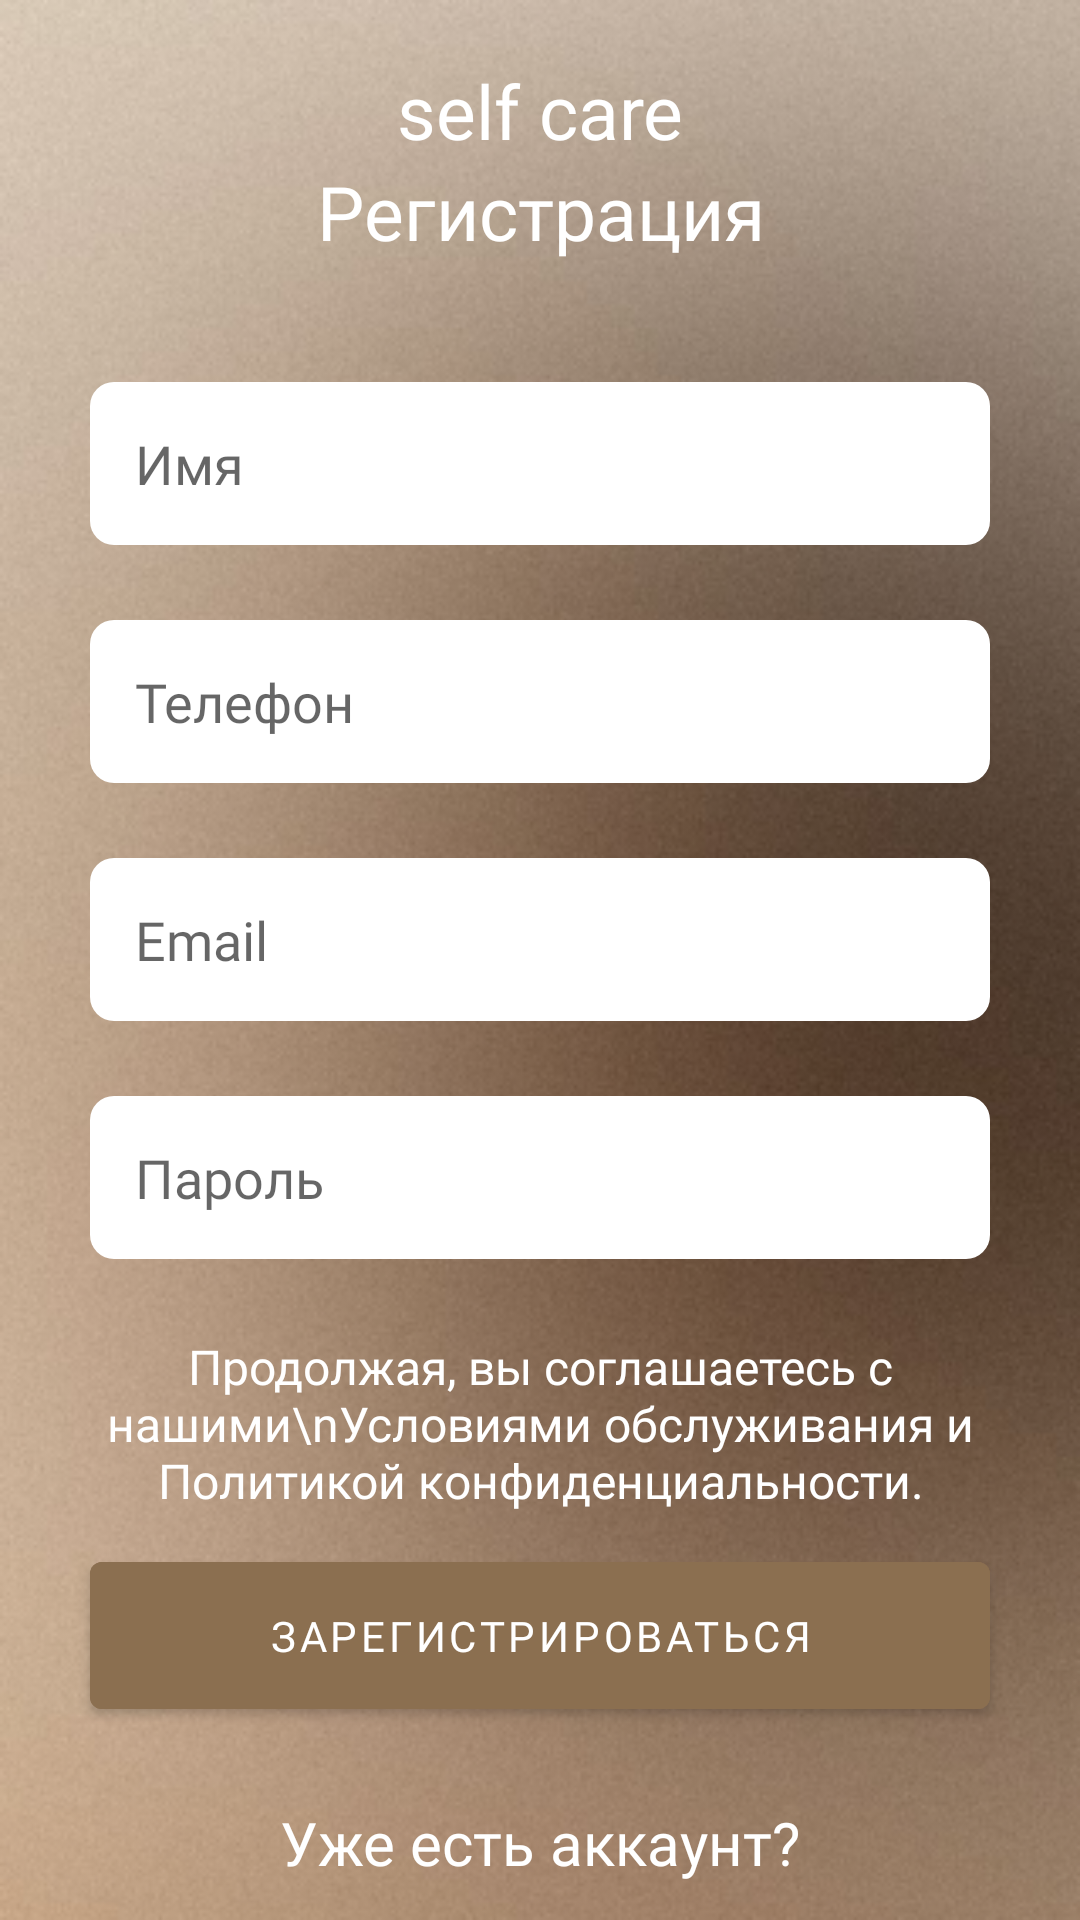

Reconstruct the res/layout file that produces this screen, plus the resources it refers to.
<!-- AndroidManifest.xml: application theme Theme.DiplomDemo -->
<!-- res/layout/activity_registration.xml -->
<?xml version="1.0" encoding="utf-8"?>
<RelativeLayout xmlns:android="http://schemas.android.com/apk/res/android"
    xmlns:app="http://schemas.android.com/apk/res-auto"
    xmlns:tools="http://schemas.android.com/tools"
    android:id="@+id/main"
    android:layout_width="match_parent"
    android:layout_height="match_parent"
    tools:context=".RegistrationActivity"
    android:background="@drawable/imagebackdiplom">

    <TextView
        android:id="@+id/text1"
        android:layout_width="150dp"
        android:layout_height="wrap_content"
        android:layout_marginStart="20dp"
        android:layout_marginTop="20dp"
        android:fontFamily="@font/jost_light"
        android:text="@string/text1"
        android:textAlignment="center"
        android:textColor="@color/white"
        android:textSize="25sp"
        android:layout_centerHorizontal="true" />
    <TextView
        android:id="@+id/text2"
        android:layout_width="wrap_content"
        android:layout_height="wrap_content"
        android:layout_marginTop="0dp"
        android:layout_marginStart="20dp"
        android:fontFamily="@font/jost_light"
        android:text="Регистрация"
        android:textAlignment="center"
        android:textColor="@color/white"
        android:textSize="25sp"
        android:layout_below="@id/text1"
        android:layout_centerHorizontal="true" />

    <Button
        android:id="@+id/nav_home"
        android:layout_width="35dp"
        android:layout_height="35dp"
        android:layout_marginStart="20dp"
        android:layout_marginTop="37dp"
        android:background="@drawable/icons8__30"
        android:backgroundTint="@color/white"
        android:contentDescription="Back" />

    <EditText
        android:id="@+id/editName"
        android:layout_width="match_parent"
        android:layout_height="wrap_content"
        android:hint="Имя"
        android:padding="15dp"
        android:background="@drawable/edit_text_bg"
        android:textColor="@android:color/black"
        android:layout_marginTop="40dp"
        android:layout_centerHorizontal="true"
        android:layout_below="@id/text2"
        android:layout_marginStart="30dp"
        android:layout_marginEnd="30dp"
        android:fontFamily="@font/jost_light"/>

    <EditText
        android:id="@+id/editPhone"
        android:layout_width="match_parent"
        android:layout_height="wrap_content"
        android:hint="Телефон"
        android:padding="15dp"
        android:background="@drawable/edit_text_bg"
        android:textColor="@android:color/black"
        android:layout_below="@id/editName"
        android:layout_marginTop="25dp"
        android:layout_centerHorizontal="true"
        android:layout_marginStart="30dp"
        android:layout_marginEnd="30dp"
        android:fontFamily="@font/jost_light"/>

    <EditText
        android:id="@+id/editEmail"
        android:layout_width="match_parent"
        android:layout_height="wrap_content"
        android:hint="Email"
        android:padding="15dp"
        android:background="@drawable/edit_text_bg"
        android:textColor="@android:color/black"
        android:layout_below="@id/editPhone"
        android:layout_marginTop="25dp"
        android:layout_centerHorizontal="true"
        android:layout_marginStart="30dp"
        android:layout_marginEnd="30dp"
        android:fontFamily="@font/jost_light"/>

    <EditText
        android:id="@+id/editPassword"
        android:layout_width="match_parent"
        android:layout_height="wrap_content"
        android:hint="Пароль"
        android:inputType="textPassword"
        android:padding="15dp"
        android:background="@drawable/edit_text_bg"
        android:textColor="@android:color/black"
        android:layout_below="@id/editEmail"
        android:layout_marginTop="25dp"
        android:layout_centerHorizontal="true"
        android:layout_marginStart="30dp"
        android:layout_marginEnd="30dp"
        android:fontFamily="@font/jost_light"/>

    <TextView
        android:layout_width="match_parent"
        android:layout_height="wrap_content"
        android:text="Продолжая, вы соглашаетесь с нашими\nУсловиями обслуживания и Политикой конфиденциальности."
        android:textSize="16sp"
        android:textColor="@android:color/white"
        android:gravity="center"
        android:layout_below="@id/editPassword"
        android:layout_marginTop="25dp"
        android:layout_marginStart="30dp"
        android:layout_marginEnd="30dp"
        android:fontFamily="@font/jost_light"/>

    <Button
        android:id="@+id/btnRegister"
        android:layout_width="match_parent"
        android:layout_height="wrap_content"
        android:text="Зарегистрироваться"
        android:backgroundTint="#8B6F50"
        android:textColor="@android:color/white"
        android:padding="15dp"
        android:layout_below="@id/editPassword"
        android:layout_marginTop="95dp"
        android:layout_marginStart="30dp"
        android:layout_marginEnd="30dp"
        android:fontFamily="@font/jost_light"/>

    <TextView
        android:id="@+id/tvLogin"
        android:layout_width="wrap_content"
        android:layout_height="wrap_content"
        android:text="Уже есть аккаунт?"
        android:textSize="20sp"
        android:textColor="@android:color/white"
        android:layout_below="@id/btnRegister"
        android:layout_marginTop="25dp"
        android:layout_centerHorizontal="true"
        android:fontFamily="@font/jost_light"/>
</RelativeLayout>
<!-- resources referenced by this layout -->
<resources>
  <color name="white">#FFFFFFFF</color>
  <!-- drawable edit_text_bg (drawable) -->
  <?xml version="1.0" encoding="utf-8"?>
  <shape xmlns:android="http://schemas.android.com/apk/res/android" android:shape="rectangle">
      <solid android:color="@android:color/white"/>
      <corners android:radius="8dp"/>
      <padding android:left="8dp" android:right="8dp"/>
  </shape>
  <!-- drawable imagebackdiplom: png bitmap (drawable, 191223 bytes) -->
  <string name="text1">self care</string>
  <style name="Theme.DiplomDemo" parent="Theme.MaterialComponents.DayNight.NoActionBar">
          
          <item name="colorPrimary">@color/purple_500</item>
          <item name="colorPrimaryVariant">@color/purple_700</item>
          <item name="colorOnPrimary">@color/white</item>
          
          <item name="colorSecondary">@color/teal_200</item>
          <item name="colorSecondaryVariant">@color/teal_700</item>
          <item name="colorOnSecondary">@color/black</item>
          
          <item name="android:statusBarColor">?attr/colorPrimaryVariant</item>
          
      </style>
  <color name="purple_500">#FF6200EE</color>
  <color name="purple_700">#FF3700B3</color>
  <color name="teal_200">#FF03DAC5</color>
  <color name="teal_700">#FF018786</color>
  <color name="black">#FF000000</color>
</resources>
